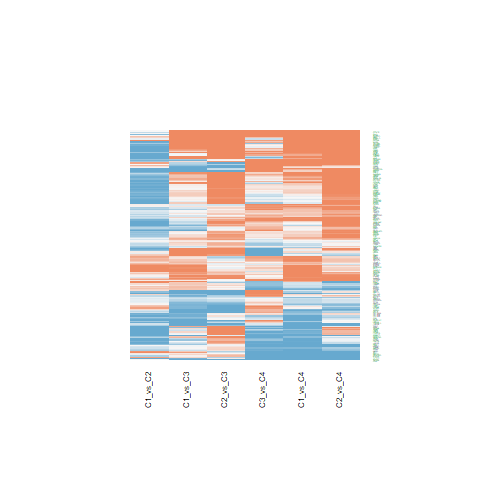

The data file committed next to this chart (first rows):
C1_vs_C2.ID, C1_vs_C2.logFC, C1_vs_C2.AveExpr, C1_vs_C2.t, C1_vs_C2.P.Value, C1_vs_C2.adj.P.Val, C1_vs_C2.B, C1_vs_C3.ID, C1_vs_C3.logFC, C1_vs_C3.AveExpr, C1_vs_C3.t, C1_vs_C3.P.Value, C1_vs_C3.adj.P.Val, C1_vs_C3.B, C1_vs_C4.ID, C1_vs_C4.logFC, C1_vs_C4.AveExpr, C1_vs_C4.t, C1_vs_C4.P.Value, C1_vs_C4.adj.P.Val, C1_vs_C4.B, C2_vs_C3.ID, C2_vs_C3.logFC, C2_vs_C3.AveExpr
285590, -0.3605, 20.64, -1.364, 0.1804, 0.3204, -5.527, 285590, 0.2722, 20.64, 0.8407, 0.4056, 0.5764, -6.643, 285590, -0.3203, 20.64, -0.7662, 0.4481, 0.6722, -6.281, 285590, 0.6327, 20.64
9124, 0.3296, 21.14, 0.6994, 0.4884, 0.6345, -6.191, 9124, -0.6505, 21.14, -1.127, 0.2666, 0.4325, -6.364, 9124, 0.2811, 21.14, 0.3772, 0.708, 0.8542, -6.503, 9124, -0.9801, 21.14
8613, -1.466, 21.68, -4.811, 2.25026382992065e-05, 0.00064, 2.593, 8613, -0.1513, 21.68, -0.4054, 0.6874, 0.8091, -6.916, 8613, -0.01427, 21.68, -0.02961, 0.9765, 0.9907, -6.574, 8613, 1.315, 21.68
23306, 1.065, 16.67, 3.781, 0.0005208, 0.005037, -0.3679, 23306, 0.8276, 16.67, 2.401, 0.02122, 0.06389, -4.267, 23306, -1.354, 16.67, -3.042, 0.004184, 0.03429, -2.406, 23306, -0.2369, 16.67
22808, -0.9316, 21.07, -2.674, 0.01089, 0.04164, -3.16, 22808, 0.3216, 21.07, 0.7537, 0.4556, 0.6208, -6.713, 22808, 0.3563, 21.07, 0.6468, 0.5216, 0.7274, -6.365, 22808, 1.253, 21.07
4659, -0.1783, 19.95, -0.958, 0.3439, 0.502, -5.981, 4659, -0.2851, 19.95, -1.25, 0.2186, 0.3748, -6.22, 4659, -0.3025, 19.95, -1.028, 0.3103, 0.5505, -6.05, 4659, -0.1067, 19.95
23350, 0.4496, 20.06, 2.231, 0.03149, 0.09058, -4.096, 23350, -0.8524, 20.06, -3.454, 0.001341, 0.006883, -1.709, 23350, -0.2658, 20.06, -0.8343, 0.4091, 0.6408, -6.227, 23350, -1.302, 20.06
8714, -0.9111, 18.19, -3.075, 0.003821, 0.01979, -2.212, 8714, 0.1008, 18.19, 0.2779, 0.7825, 0.8731, -6.96, 8714, 0.3034, 18.19, 0.6477, 0.521, 0.7274, -6.364, 8714, 1.012, 18.19
7041, -0.5675, 19.78, -1.739, 0.08991, 0.1963, -4.98, 7041, -1.217, 19.78, -3.046, 0.00414, 0.01699, -2.77, 7041, -0.528, 19.78, -1.023, 0.3125, 0.5522, -6.054, 7041, -0.6498, 19.78
9352, -0.3953, 22.71, -1.966, 0.05643, 0.1395, -4.594, 9352, -0.8389, 22.71, -3.406, 0.001534, 0.007713, -1.836, 9352, -0.08427, 22.71, -0.2651, 0.7924, 0.8992, -6.539, 9352, -0.4436, 22.71
9145, -1.221, 21.75, -2.219, 0.03235, 0.09234, -4.12, 9145, -0.2639, 21.75, -0.3916, 0.6974, 0.8149, -6.922, 9145, 0.002252, 21.75, 0.002589, 0.9979, 0.9992, -6.574, 9145, 0.9568, 21.75
4660, 1.102, 18.43, 4.184, 0.0001565, 0.002236, 0.7603, 4660, 1.218, 18.43, 3.777, 0.0005283, 0.003225, -0.8223, 4660, 1.514, 18.43, 3.636, 0.000796, 0.01079, -0.862, 4660, 0.1163, 18.43
5099, -0.05878, 19.34, -0.1955, 0.846, 0.9045, -6.415, 5099, 0.6493, 19.34, 1.763, 0.08572, 0.189, -5.479, 5099, 0.6111, 19.34, 1.285, 0.2063, 0.4322, -5.761, 5099, 0.7081, 19.34
8460, -0.604, 17.93, -2.361, 0.02327, 0.07239, -3.833, 8460, -0.01257, 17.93, -0.04014, 0.9682, 0.9831, -6.999, 8460, 0.2393, 17.93, 0.5917, 0.5574, 0.7549, -6.399, 8460, 0.5914, 17.93
8324, 0.243, 17.2, 0.8953, 0.3761, 0.5332, -6.038, 8324, 0.4325, 17.2, 1.301, 0.2007, 0.3538, -6.157, 8324, -0.2479, 17.2, -0.5777, 0.5668, 0.7633, -6.407, 8324, 0.1896, 17.2
6451, -0.8138, 22.33, -2.721, 0.009653, 0.03843, -3.052, 6451, 0.9208, 22.33, 2.514, 0.01615, 0.05177, -4.022, 6451, 1.234, 22.33, 2.61, 0.01275, 0.07399, -3.42, 6451, 1.735, 22.33
6867, -0.6122, 19.76, -2.969, 0.00508, 0.02444, -2.472, 6867, 0.1344, 19.76, 0.532, 0.5977, 0.7415, -6.856, 6867, 0.326, 19.76, 0.9997, 0.3236, 0.5613, -6.078, 6867, 0.7466, 19.76
8604, -0.876, 21.61, -2.31, 0.02625, 0.07912, -3.938, 8604, 0.03481, 21.61, 0.07495, 0.9406, 0.9678, -6.997, 8604, -0.04981, 21.61, -0.08308, 0.9342, 0.9697, -6.571, 8604, 0.9108, 21.61
7466, 1.232, 21.02, 2.57, 0.01409, 0.05011, -3.39, 7466, 2.544, 21.02, 4.332, 9.95142060333113e-05, 0.0008202, 0.7847, 7466, 3.355, 21.02, 4.426, 7.46258237888594e-05, 0.001994, 1.38, 7466, 1.312, 21.02
10791, -0.4058, 20.22, -1.171, 0.2485, 0.3982, -5.76, 10791, 0.9203, 20.22, 2.169, 0.03621, 0.09704, -4.741, 10791, 1.277, 20.22, 2.332, 0.02493, 0.1119, -4.016, 10791, 1.326, 20.22
6840, 0.1016, 19.33, 0.3797, 0.7062, 0.8088, -6.362, 6840, -0.1924, 19.33, -0.5869, 0.5606, 0.7116, -6.825, 6840, 1.05, 19.33, 2.48, 0.01755, 0.09051, -3.705, 6840, -0.2941, 19.33
30008, -0.1091, 20.1, -0.3221, 0.7491, 0.8389, -6.382, 30008, -0.408, 20.1, -0.9836, 0.3313, 0.5019, -6.514, 30008, -0.7103, 20.1, -1.326, 0.1924, 0.4175, -5.709, 30008, -0.2989, 20.1
715, -1.123, 20.76, -3.678, 0.0007051, 0.006231, -0.6507, 715, -0.9084, 20.76, -2.428, 0.01986, 0.06066, -4.208, 715, -1.534, 20.76, -3.177, 0.002899, 0.02611, -2.067, 715, 0.215, 20.76
1282, -0.915, 22.12, -1.772, 0.08414, 0.1866, -4.926, 1282, -0.8043, 22.12, -1.272, 0.2109, 0.3651, -6.194, 1282, -0.6138, 22.12, -0.7519, 0.4566, 0.6786, -6.292, 1282, 0.1107, 22.12
1410, -2.687, 24.44, -4.716, 3.02818349726329e-05, 0.0007531, 2.312, 1410, 1.049, 24.44, 1.504, 0.1407, 0.2733, -5.882, 1410, 0.6847, 24.44, 0.7601, 0.4517, 0.675, -6.286, 1410, 3.736, 24.44
3861, 0.4524, 22.16, 0.9927, 0.327, 0.4844, -5.948, 3861, 1.28, 22.16, 2.293, 0.02731, 0.07786, -4.492, 3861, -0.1298, 22.16, -0.1802, 0.8579, 0.9328, -6.558, 3861, 0.8273, 22.16
3315, -0.7073, 24.72, -2.224, 0.03199, 0.09174, -4.11, 3315, 1.597, 24.72, 4.1, 0.0002014, 0.001459, 0.1039, 3315, -0.1173, 24.72, -0.2333, 0.8167, 0.9093, -6.547, 3315, 2.305, 24.72
217, 0.01088, 23.93, 0.0362, 0.9713, 0.9838, -6.433, 217, 1.778, 23.93, 4.828, 2.12998424185976e-05, 0.0002381, 2.283, 217, 3.081, 23.93, 6.483, 1.08310244475753e-07, 1.59549321670051e-05, 7.663, 217, 1.767, 23.93
5104, -0.8644, 20.03, -2.738, 0.009244, 0.03748, -3.013, 5104, -0.1535, 20.03, -0.3971, 0.6934, 0.8127, -6.92, 5104, 0.9764, 20.03, 1.956, 0.05757, 0.193, -4.739, 5104, 0.7108, 20.03
2534, -1.127, 20.54, -3.6, 0.0008838, 0.00725, -0.861, 2534, -0.5063, 20.54, -1.321, 0.1943, 0.3459, -6.132, 2534, -0.122, 20.54, -0.2465, 0.8066, 0.9068, -6.543, 2534, 0.6206, 20.54
6277, -2.255, 25.48, -3.895, 0.0003725, 0.003985, -0.05432, 6277, 0.6908, 25.48, 0.9741, 0.336, 0.5068, -6.523, 6277, -2.403, 25.48, -2.625, 0.01229, 0.07214, -3.387, 6277, 2.946, 25.48
3945, -0.8586, 25.28, -2.587, 0.01349, 0.04851, -3.352, 3945, 1.235, 25.28, 3.04, 0.004208, 0.0172, -2.785, 3945, 1.003, 25.28, 1.912, 0.06319, 0.2059, -4.817, 3945, 2.094, 25.28
302, -0.1153, 24.99, -0.2783, 0.7822, 0.8602, -6.395, 302, 1.608, 24.99, 3.168, 0.002976, 0.01312, -2.461, 302, -0.439, 24.99, -0.6701, 0.5067, 0.7174, -6.349, 302, 1.723, 24.99
1508, -0.4427, 23.2, -1.074, 0.2893, 0.4441, -5.866, 1508, 0.5693, 23.2, 1.128, 0.2662, 0.4322, -6.363, 1508, -0.7495, 23.2, -1.15, 0.257, 0.4901, -5.92, 1508, 1.012, 23.2
3912, -0.9915, 21.68, -2.13, 0.03947, 0.1069, -4.291, 3912, -1.952, 21.68, -3.425, 0.001457, 0.007399, -1.788, 3912, -0.9904, 21.68, -1.346, 0.186, 0.4102, -5.684, 3912, -0.9605, 21.68
7169, -0.2633, 20.92, -0.5337, 0.5965, 0.7256, -6.292, 7169, -1.291, 20.92, -2.137, 0.03887, 0.1028, -4.803, 7169, -1.5, 20.92, -1.923, 0.06175, 0.2034, -4.798, 7169, -1.028, 20.92
1278, -0.7104, 23.34, -0.8817, 0.3833, 0.5399, -6.049, 1278, -2.299, 23.34, -2.33, 0.02504, 0.07309, -4.415, 1278, -0.5159, 23.34, -0.405, 0.6877, 0.8406, -6.492, 1278, -1.589, 23.34
1284, -0.8689, 22.24, -1.714, 0.0945, 0.203, -5.02, 1284, -0.9121, 22.24, -1.469, 0.1499, 0.2865, -5.932, 1284, -0.632, 22.24, -0.7884, 0.4352, 0.6627, -6.264, 1284, -0.04322, 22.24
2026, -1.163, 23.87, -2.945, 0.005405, 0.02558, -2.528, 2026, -1.483, 23.87, -3.065, 0.003931, 0.01633, -2.721, 2026, 0.6249, 23.87, 1.001, 0.3231, 0.5608, -6.077, 2026, -0.3192, 23.87
3956, -1.429, 23.85, -4.195, 0.0001514, 0.002177, 0.7914, 3956, 0.3115, 23.85, 0.7465, 0.4598, 0.6257, -6.718, 3956, -0.8841, 23.85, -1.641, 0.1087, 0.2917, -5.264, 3956, 1.74, 23.85
5947, 0.005263, 23.8, 0.008335, 0.9934, 0.9968, -6.434, 5947, 1.287, 23.8, 1.665, 0.1039, 0.2178, -5.638, 5947, 3.457, 23.8, 3.463, 0.001307, 0.01466, -1.326, 5947, 1.282, 23.8
6678, -2.999, 22.57, -5.559, 2.09274518408574e-06, 0.0001336, 4.851, 6678, -0.7422, 22.57, -1.123, 0.2682, 0.4346, -6.368, 6678, -1.419, 22.57, -1.663, 0.1042, 0.2834, -5.23, 6678, 2.257, 22.57
2944, -0.9209, 22.48, -2.707, 0.01001, 0.03938, -3.084, 2944, 0.4983, 22.48, 1.196, 0.2389, 0.4004, -6.285, 2944, 0.5936, 22.48, 1.104, 0.2765, 0.5107, -5.971, 2944, 1.419, 22.48
7168, -0.4327, 22.5, -1.132, 0.2646, 0.4166, -5.804, 7168, -0.08214, 22.5, -0.1754, 0.8616, 0.9223, -6.984, 7168, 0.9476, 22.5, 1.568, 0.125, 0.3205, -5.376, 7168, 0.3506, 22.5
716, -1.017, 20.82, -2.819, 0.007513, 0.03226, -2.826, 716, -1.001, 20.82, -2.265, 0.02909, 0.08165, -4.548, 716, -1.205, 20.82, -2.111, 0.04119, 0.1554, -4.453, 716, 0.01611, 20.82
596, 1.245, 20.32, 3.848, 0.0004283, 0.004402, -0.1851, 596, 1.252, 20.32, 3.161, 0.003032, 0.01331, -2.479, 596, 1.417, 20.32, 2.769, 0.008543, 0.05615, -3.058, 596, 0.00751, 20.32
1191, 0.102, 23.59, 0.3011, 0.7649, 0.8512, -6.389, 1191, 1.818, 23.59, 4.382, 8.54805469783745e-05, 0.0007275, 0.9319, 1191, 0.2775, 23.59, 0.5181, 0.6073, 0.7902, -6.439, 1191, 1.716, 23.59
1756, -0.881, 20.75, -2.378, 0.02239, 0.07018, -3.799, 1756, 1.418, 20.75, 3.126, 0.003335, 0.01442, -2.568, 1756, 0.1228, 20.75, 0.2097, 0.835, 0.9204, -6.552, 1756, 2.299, 20.75
4744, -0.9327, 21.07, -1.739, 0.08988, 0.1963, -4.979, 4744, 0.09379, 21.07, 0.1428, 0.8872, 0.9373, -6.989, 4744, 0.4082, 21.07, 0.4814, 0.6329, 0.8075, -6.458, 4744, 1.026, 21.07
1291, -0.2611, 23.34, -0.4263, 0.6722, 0.7836, -6.344, 1291, -1.478, 23.34, -1.971, 0.0558, 0.1354, -5.116, 1291, -0.7683, 23.34, -0.7934, 0.4323, 0.6595, -6.26, 1291, -1.217, 23.34
4684, -0.5925, 23.24, -1.164, 0.2513, 0.4018, -5.768, 4684, 0.247, 23.24, 0.3963, 0.694, 0.8127, -6.92, 4684, 2.958, 23.24, 3.676, 0.000708, 0.009894, -0.7519, 4684, 0.8395, 23.24
3852, 0.385, 21.65, 0.8451, 0.4032, 0.5613, -6.08, 3852, 1.235, 21.65, 2.214, 0.03271, 0.08976, -4.652, 3852, -0.04418, 21.65, -0.06134, 0.9514, 0.9773, -6.572, 3852, 0.8503, 21.65
4811, -0.5943, 22.02, -1.086, 0.284, 0.4381, -5.853, 4811, -0.7077, 22.02, -1.056, 0.2973, 0.4681, -6.44, 4811, -1.115, 22.02, -1.289, 0.2051, 0.4311, -5.756, 4811, -0.1135, 22.02
231, -1.042, 23.62, -3.599, 0.0008846, 0.00725, -0.8618, 231, -1.415, 23.62, -3.992, 0.0002786, 0.001922, -0.2087, 231, 1.023, 23.62, 2.236, 0.0311, 0.1287, -4.21, 231, -0.3734, 23.62
1123, -0.4476, 19.89, -1.801, 0.07944, 0.1791, -4.879, 1123, -0.02234, 19.89, -0.0734, 0.9419, 0.9685, -6.997, 1123, 0.4722, 19.89, 1.202, 0.2367, 0.468, -5.861, 1123, 0.4252, 19.89
3673, 0.4258, 21.01, 1.008, 0.3195, 0.4768, -5.933, 3673, 1.476, 21.01, 2.854, 0.006858, 0.02565, -3.238, 3673, 1.648, 21.01, 2.468, 0.01805, 0.09218, -3.73, 3673, 1.051, 21.01
2697, -1.428, 22.32, -1.663, 0.1042, 0.2175, -5.099, 2697, 0.9454, 22.32, 0.8989, 0.3742, 0.5455, -6.593, 2697, 0.4378, 22.32, 0.3224, 0.7489, 0.8768, -6.522, 2697, 2.374, 22.32
7414, -0.5212, 22.63, -1.876, 0.06809, 0.1602, -4.751, 7414, -0.314, 22.63, -0.9227, 0.3618, 0.5327, -6.571, 7414, -1.211, 22.63, -2.756, 0.008838, 0.0577, -3.089, 7414, 0.2073, 22.63
1289, -0.107, 20.27, -0.3297, 0.7433, 0.8353, -6.38, 1289, -0.7841, 20.27, -1.973, 0.05562, 0.1351, -5.113, 1289, -0.3565, 20.27, -0.6948, 0.4913, 0.7055, -6.333, 1289, -0.6771, 20.27
2947, -0.7613, 23.4, -1.598, 0.1182, 0.2377, -5.199, 2947, 1.538, 23.4, 2.634, 0.01201, 0.04096, -3.752, 2947, 2.73, 23.4, 3.623, 0.0008268, 0.011, -0.8977, 2947, 2.299, 23.4
... 141 more rows
